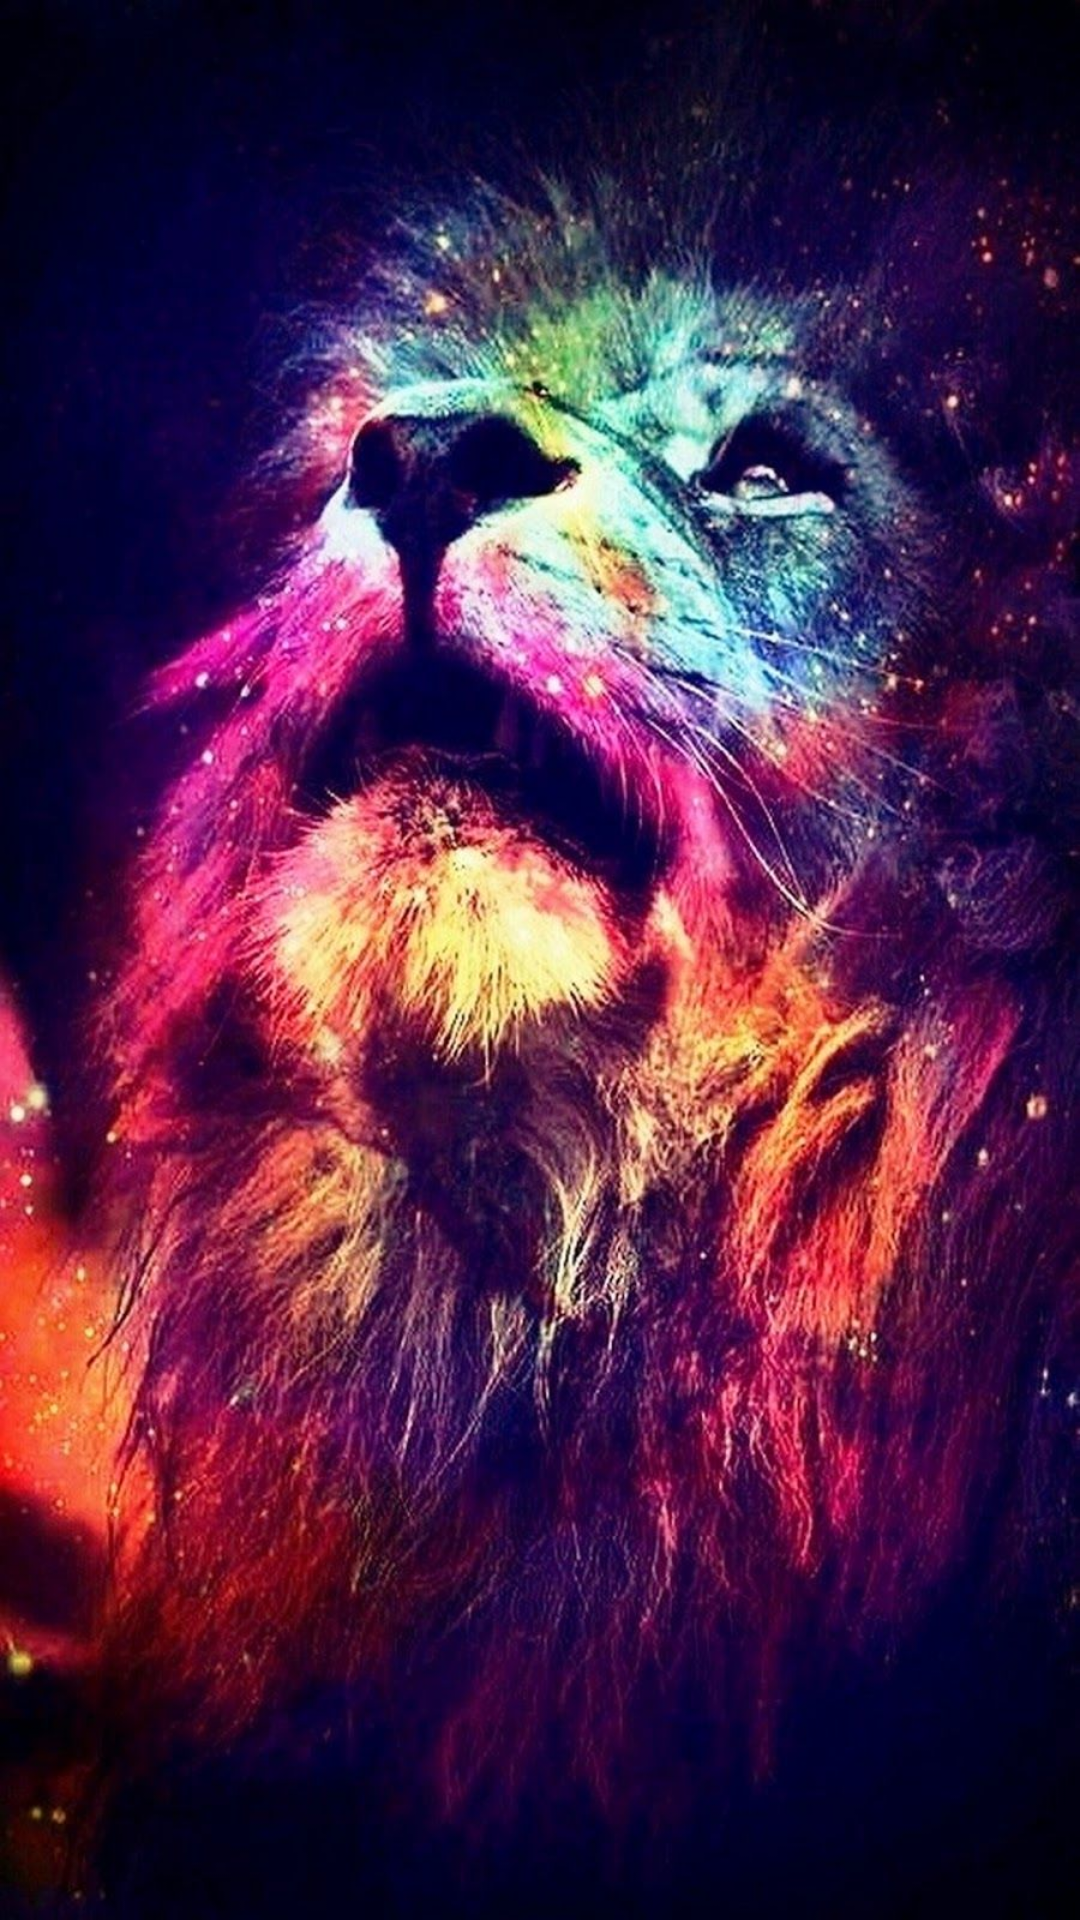

Here is an Android app screen rendered from its layout file. Give the layout XML and the strings, colors and styles it references.
<!-- AndroidManifest.xml: application theme Theme.SplashScreenapp -->
<!-- res/layout/activity_splash.xml -->
<?xml version="1.0" encoding="utf-8"?>
<LinearLayout  xmlns:android="http://schemas.android.com/apk/res/android"
    xmlns:app="http://schemas.android.com/apk/res-auto"
    xmlns:tools="http://schemas.android.com/tools"
    android:layout_width="match_parent"
    android:layout_height="match_parent"
    tools:context=".SplashActivity">


    <ImageView
        android:id="@+id/imageView4"
        android:layout_width="wrap_content"
        android:layout_height="wrap_content"
        android:layout_weight="1"
        app:srcCompat="@drawable/asd" />
</LinearLayout>
<!-- resources referenced by this layout -->
<resources>
  <!-- drawable asd: jpg bitmap (drawable, 223277 bytes) -->
  <style name="Theme.SplashScreenapp" parent="Theme.MaterialComponents.DayNight.DarkActionBar">
          
          <item name="colorPrimary">@color/purple_500</item>
          <item name="colorPrimaryVariant">@color/purple_700</item>
          <item name="colorOnPrimary">@color/white</item>
          
          <item name="colorSecondary">@color/teal_200</item>
          <item name="colorSecondaryVariant">@color/teal_700</item>
          <item name="colorOnSecondary">@color/black</item>
          
          <item name="android:statusBarColor" tools:targetApi="l">?attr/colorPrimaryVariant</item>
          
      </style>
  <!-- not gathered from this repository: default colours our renderer supplied (Android Studio template values) -->
  <color name="purple_500">#FF6200EE</color>
  <color name="purple_700">#FF3700B3</color>
  <color name="teal_200">#FF03DAC5</color>
  <color name="teal_700">#FF018786</color>
  <color name="black">#FF000000</color>
  <color name="white">#FFFFFFFF</color>
</resources>
